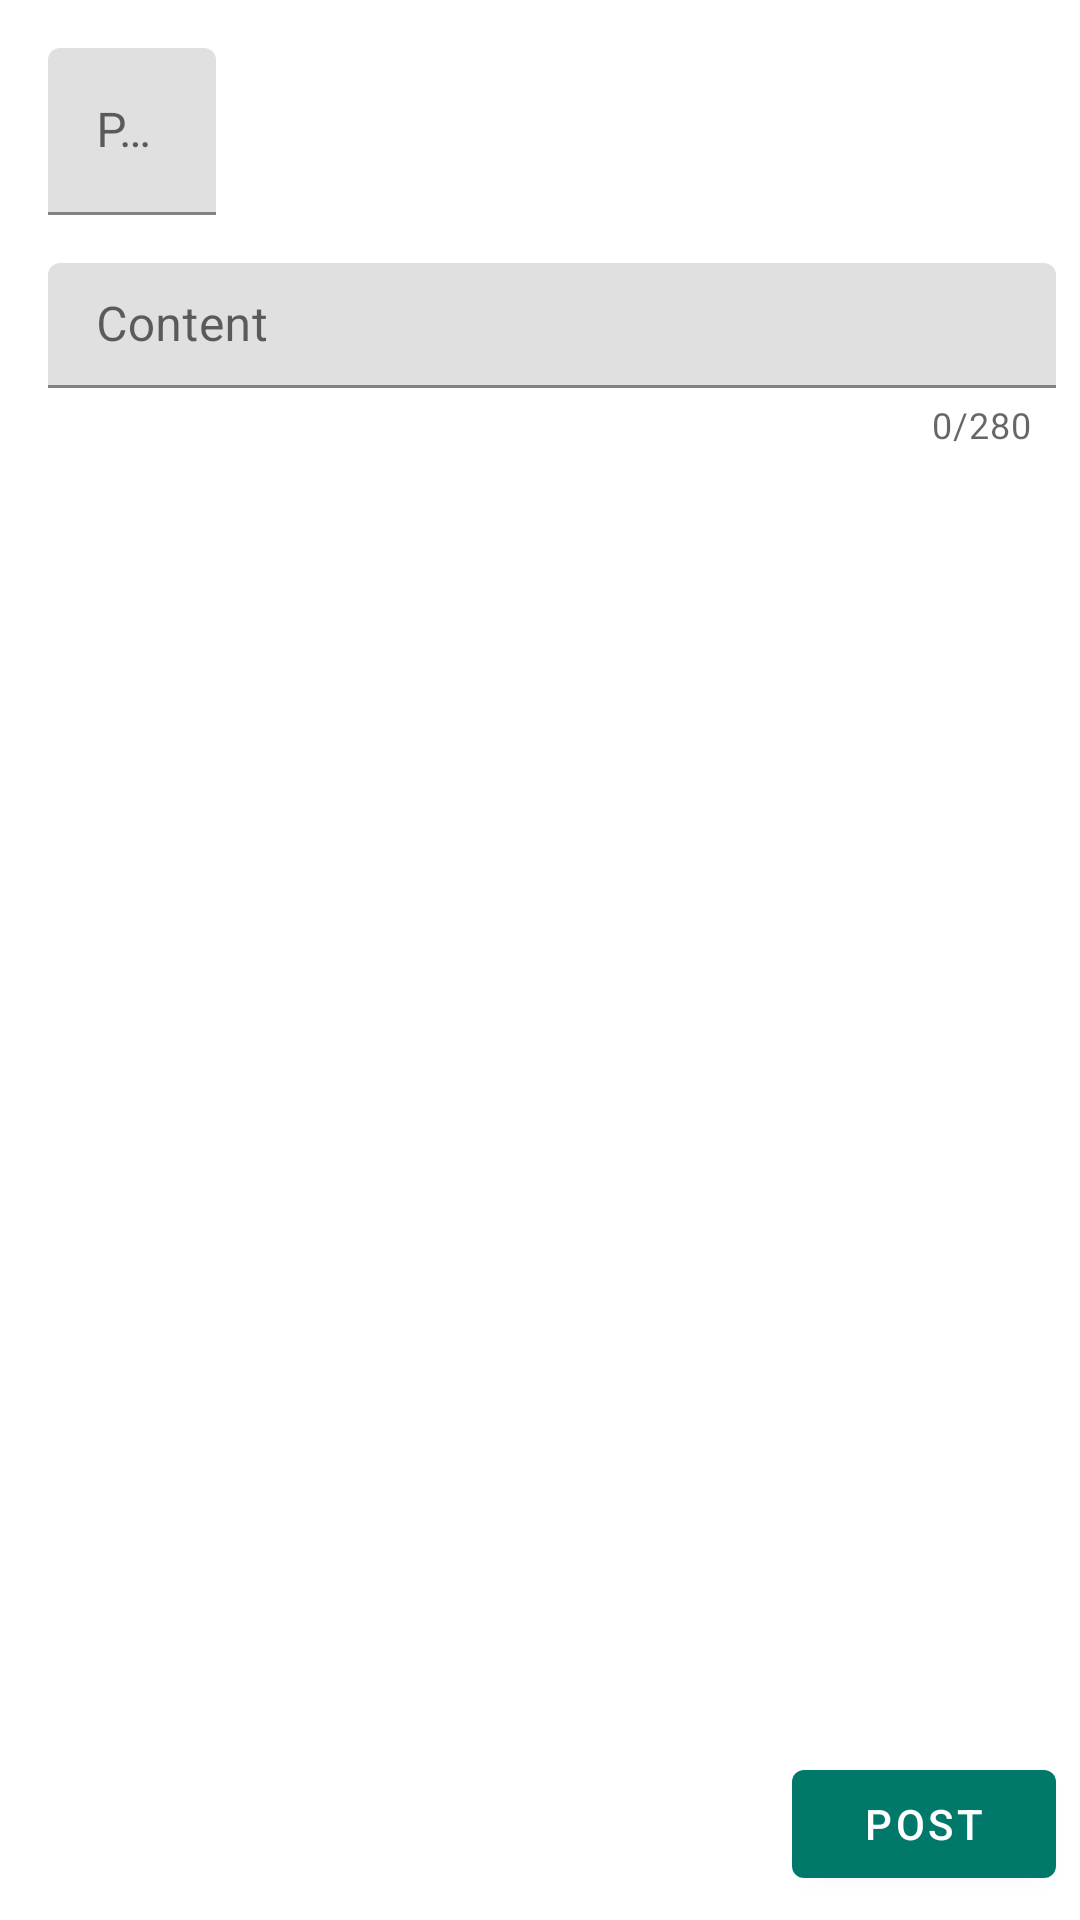

Write the Android layout XML for this screen, with the resource values it uses.
<!-- AndroidManifest.xml: application theme AppTheme -->
<!-- res/layout/activity_post.xml -->
<?xml version="1.0" encoding="utf-8"?>
<androidx.constraintlayout.widget.ConstraintLayout xmlns:android="http://schemas.android.com/apk/res/android"
    xmlns:app="http://schemas.android.com/apk/res-auto"
    xmlns:tools="http://schemas.android.com/tools"
    android:layout_width="match_parent"
    android:layout_height="match_parent"
    tools:context=".activity.PostActivity">

    <ProgressBar
        android:id="@+id/newPostProgress"
        android:layout_width="wrap_content"
        android:layout_height="wrap_content"
        android:layout_marginStart="8dp"
        android:layout_marginTop="8dp"
        android:layout_marginEnd="8dp"
        android:layout_marginBottom="8dp"
        app:layout_constraintBottom_toBottomOf="parent"
        app:layout_constraintEnd_toEndOf="parent"
        app:layout_constraintStart_toStartOf="parent"
        app:layout_constraintTop_toTopOf="parent"
        android:visibility="invisible"/>

    <com.google.android.material.textfield.TextInputLayout
            android:id="@+id/editTextLayoutPostTitle"
            android:layout_width="wrap_content"
            android:layout_height="wrap_content"
            android:layout_marginStart="8dp"
            android:layout_marginTop="8dp"
            app:layout_constraintStart_toStartOf="parent"
            app:layout_constraintTop_toTopOf="parent">

            <EditText
                android:id="@+id/etPostTitle"
                android:layout_width="wrap_content"
                android:layout_height="wrap_content"
                android:layout_marginStart="8dp"
                android:layout_marginTop="8dp"
                android:ems="10"
                android:hint="Post Title"
                android:inputType="textCapSentences"
                app:layout_constraintStart_toStartOf="parent"
                app:layout_constraintTop_toTopOf="parent" />
        </com.google.android.material.textfield.TextInputLayout>

        <com.google.android.material.textfield.TextInputLayout
            android:id="@+id/editTextLayoutPostContent"
            android:layout_width="match_parent"
            android:layout_height="wrap_content"
            android:layout_marginStart="8dp"
            android:layout_marginTop="8dp"
            app:counterEnabled="true"
            app:counterMaxLength="280"
            app:layout_constraintStart_toStartOf="parent"
            app:layout_constraintTop_toBottomOf="@+id/editTextLayoutPostTitle">

            <EditText
                android:id="@+id/etPostContent"
                android:layout_width="match_parent"
                android:layout_height="wrap_content"
                android:layout_marginStart="8dp"
                android:layout_marginTop="8dp"
                android:layout_marginEnd="8dp"
                android:ems="10"
                android:hint="Content"
                android:inputType="textCapSentences|textMultiLine"
                android:maxLines="15"
                android:paddingVertical="10dp"
                app:layout_constraintEnd_toEndOf="parent"
                app:layout_constraintStart_toStartOf="parent"
                app:layout_constraintTop_toBottomOf="@+id/editTextLayoutPostTitle" />
        </com.google.android.material.textfield.TextInputLayout>


        <Button
            android:id="@+id/btnPost"
            android:layout_width="wrap_content"
            android:layout_height="wrap_content"
            android:layout_marginEnd="8dp"
            android:layout_marginBottom="8dp"
            android:text="Post"
            app:layout_constraintBottom_toBottomOf="parent"
            app:layout_constraintEnd_toEndOf="parent" />

</androidx.constraintlayout.widget.ConstraintLayout>
<!-- resources referenced by this layout -->
<resources>
  <style name="AppTheme" parent="Theme.MaterialComponents.Light.DarkActionBar">
          
          <item name="colorPrimary">@color/colorPrimary</item>
          <item name="colorPrimaryDark">@color/colorPrimaryDark</item>
          <item name="colorAccent">@color/colorAccent</item>
          <item name="android:colorBackground">@android:color/background_light</item>
      </style>
  <color name="colorPrimary">#00796b</color>
  <color name="colorPrimaryDark">#004D40</color>
  <color name="colorAccent">#79000e</color>
</resources>
